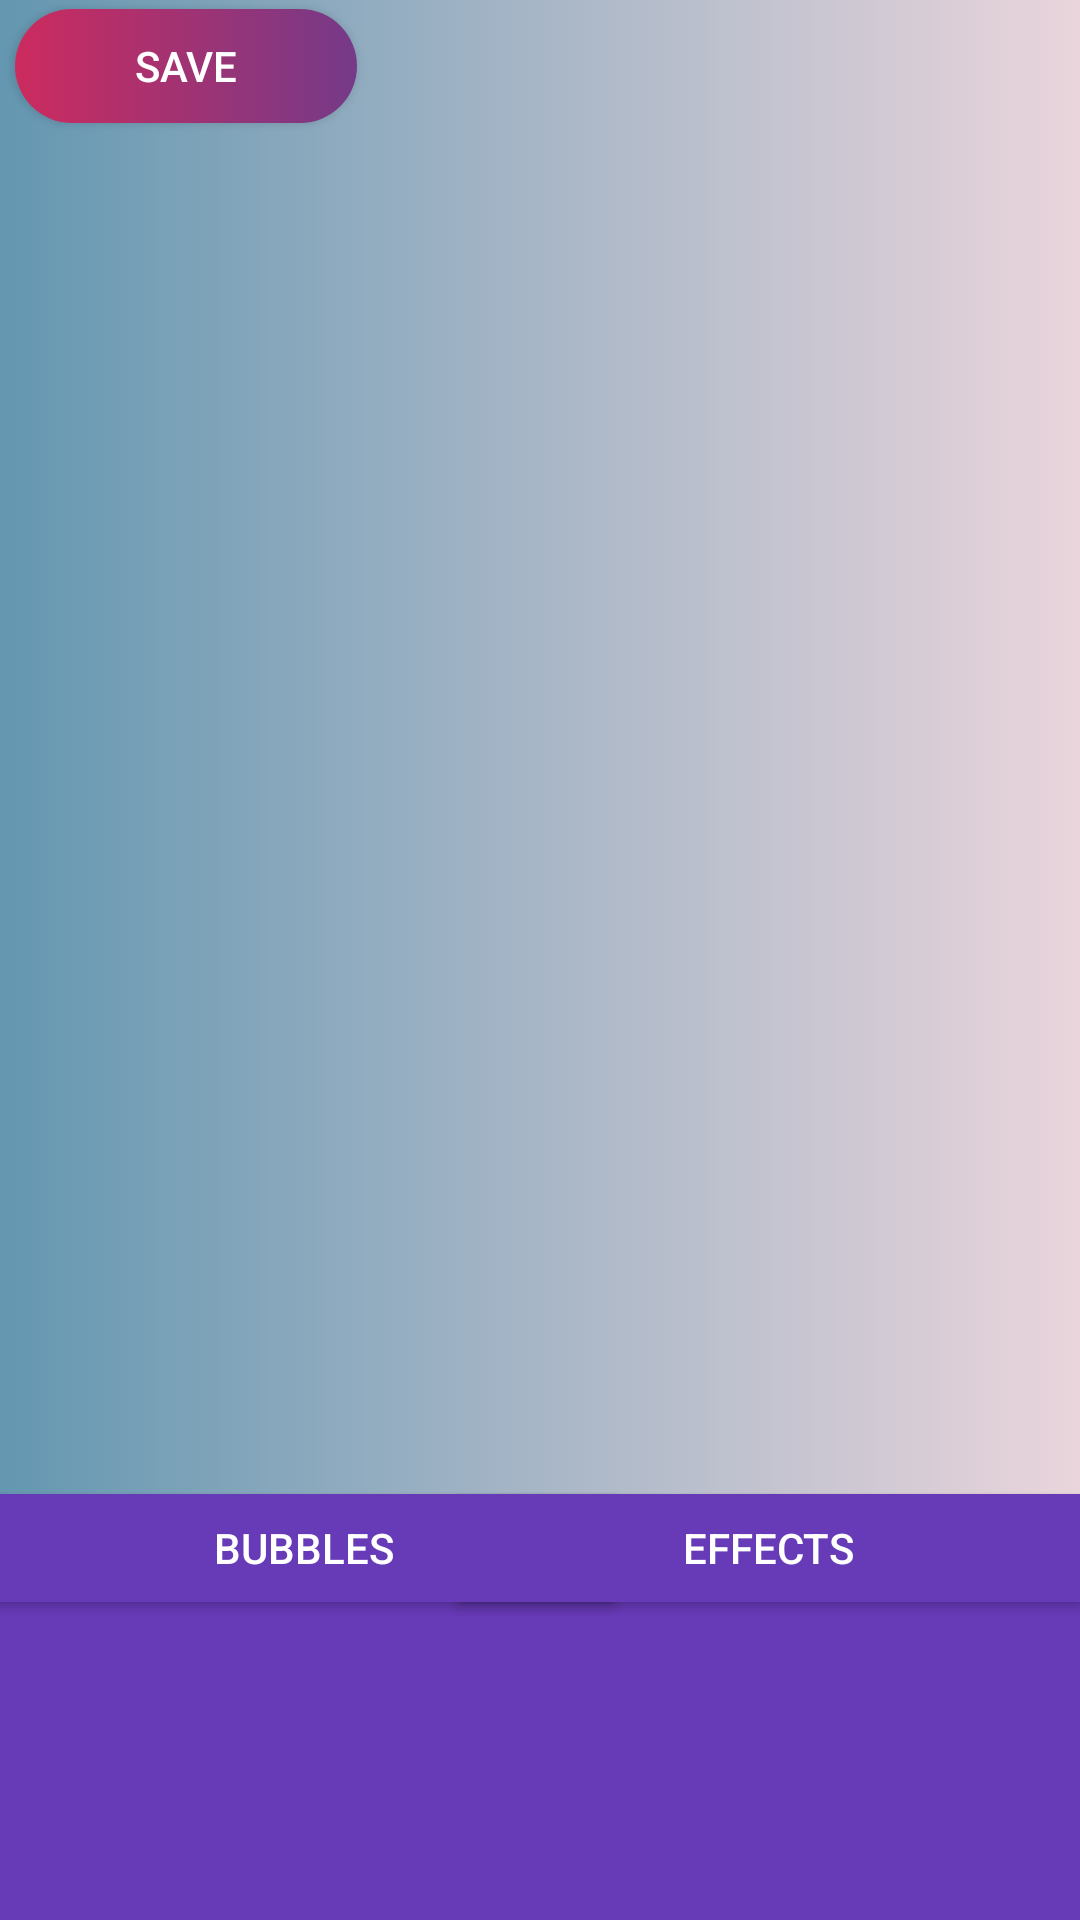

Layout XML and referenced resources for this Android screen:
<!-- AndroidManifest.xml: application theme Theme.CartoonMe -->
<!-- res/layout/activity_image.xml -->
<?xml version="1.0" encoding="utf-8"?>
<RelativeLayout

    xmlns:android="http://schemas.android.com/apk/res/android"
    xmlns:app="http://schemas.android.com/apk/res-auto"
    xmlns:tools="http://schemas.android.com/tools"
    android:layout_width="match_parent"
    android:layout_height="match_parent"

    android:background="@drawable/backgroundhagat"
    tools:context=".ImageAct">

    <Button
        android:id="@+id/button7"
        android:layout_width="114dp"
        android:layout_height="38dp"
        android:layout_marginStart="5dp"
        android:layout_marginLeft="16dp"
        android:layout_marginTop="3dp"
        android:background="@drawable/background_sign_btn"
        android:text="Save"
        android:textColor="@color/white" />

    <RelativeLayout
        android:id="@+id/main"
        android:layout_width="wrap_content"
        android:layout_height="wrap_content"
        android:background="@drawable/ic_baseline_image_24">

        <ImageView
            android:id="@+id/imageView"
            android:layout_width="match_parent"
            android:layout_height="394dp"
            android:layout_alignParentTop="true"
            android:layout_marginTop="0dp"
            android:scaleType="fitXY"
            app:layout_constraintBottom_toBottomOf="parent"
            app:layout_constraintEnd_toEndOf="parent"
            app:layout_constraintHorizontal_bias="0.466"
            app:layout_constraintStart_toStartOf="parent"
            app:layout_constraintTop_toTopOf="parent"
            app:layout_constraintVertical_bias="0.013" />

    </RelativeLayout>

    <ImageView
        android:id="@+id/imageView3"
        android:layout_width="wrap_content"
        android:layout_height="wrap_content"
        android:layout_below="@+id/main" />

    <androidx.recyclerview.widget.RecyclerView
        android:id="@+id/SpeechRec"
        android:layout_width="match_parent"
        android:layout_height="107dp"
        android:layout_alignParentStart="true"
        android:layout_alignParentBottom="true"
        android:background="#673AB7" />

    <Button
        android:id="@+id/EffectsButton"
        android:layout_width="208dp"
        android:layout_height="36dp"
        android:layout_alignParentEnd="true"
        android:layout_alignParentRight="true"
        android:layout_alignParentBottom="true"
        android:layout_marginEnd="0dp"
        android:layout_marginRight="0dp"
        android:layout_marginBottom="106dp"
        android:background="#673AB7"
        android:text="Effects"
        android:textColor="@color/white" />

    <Button
        android:id="@+id/Retrieve_images"
        android:layout_width="wrap_content"
        android:layout_height="wrap_content"
        android:layout_below="@+id/main"
        android:layout_alignParentStart="true"
        android:layout_alignParentLeft="true"
        android:layout_alignParentBottom="true"
        android:layout_centerHorizontal="true"
        android:layout_marginStart="135dp"
        android:layout_marginLeft="135dp"
        android:layout_marginTop="145dp"
        android:layout_marginBottom="144dp"
        android:text="Retrieve Images"
        android:visibility="invisible" />

    <Button
        android:id="@+id/bubblesButton"
        android:layout_width="208dp"
        android:layout_height="36dp"
        android:layout_alignParentStart="true"
        android:layout_alignParentBottom="true"
        android:layout_marginStart="-3dp"
        android:layout_marginBottom="106dp"
        android:background="#673AB7"
        android:text="Bubbles"
        android:textColor="@color/white" />


</RelativeLayout>
<!-- resources referenced by this layout -->
<resources>
  <!-- drawable background_sign_btn (drawable-v24) -->
  <?xml version="1.0" encoding="utf-8"?>
  <selector xmlns:android="http://schemas.android.com/apk/res/android">
  <item>
      <shape android:shape="rectangle">
          <gradient android:angle="180"
              android:startColor="#753a88"
  
              android:endColor="#cc2b5e "/>
          <corners android:radius="50dp"/>
      </shape>
  </item>
  </selector>
  <!-- drawable backgroundhagat (drawable-v24) -->
  <?xml version="1.0" encoding="utf-8"?>
  <selector xmlns:android="http://schemas.android.com/apk/res/android">
  <item>
      <shape android:shape="rectangle">
          <gradient android:angle="180"
              android:startColor="#ead5dc   "
  
              android:endColor="#6497b1   "/>
          <corners android:bottomLeftRadius="50dp"
              android:bottomRightRadius="50dp"/>
  
  
      </shape>
  </item>
  </selector>
  <style name="Theme.CartoonMe" parent="Theme.AppCompat.Light.NoActionBar">
          
          <item name="colorPrimary">@color/purple_500</item>
          <item name="colorPrimaryVariant">@color/purple_700</item>
          <item name="colorOnPrimary">@color/white</item>
          
          <item name="colorSecondary">@color/teal_200</item>
          <item name="colorSecondaryVariant">@color/teal_700</item>
          <item name="colorOnSecondary">@color/black</item>
          
          <item name="android:statusBarColor" tools:targetApi="l">?attr/colorPrimaryVariant</item>
          
      </style>
  <!-- not gathered from this repository: default colours our renderer supplied (Android Studio template values) -->
  <color name="purple_500">#FF6200EE</color>
  <color name="purple_700">#FF3700B3</color>
  <color name="teal_200">#FF03DAC5</color>
  <color name="teal_700">#FF018786</color>
  <color name="black">#FF000000</color>
  <color name="white">#FFFFFFFF</color>
</resources>
